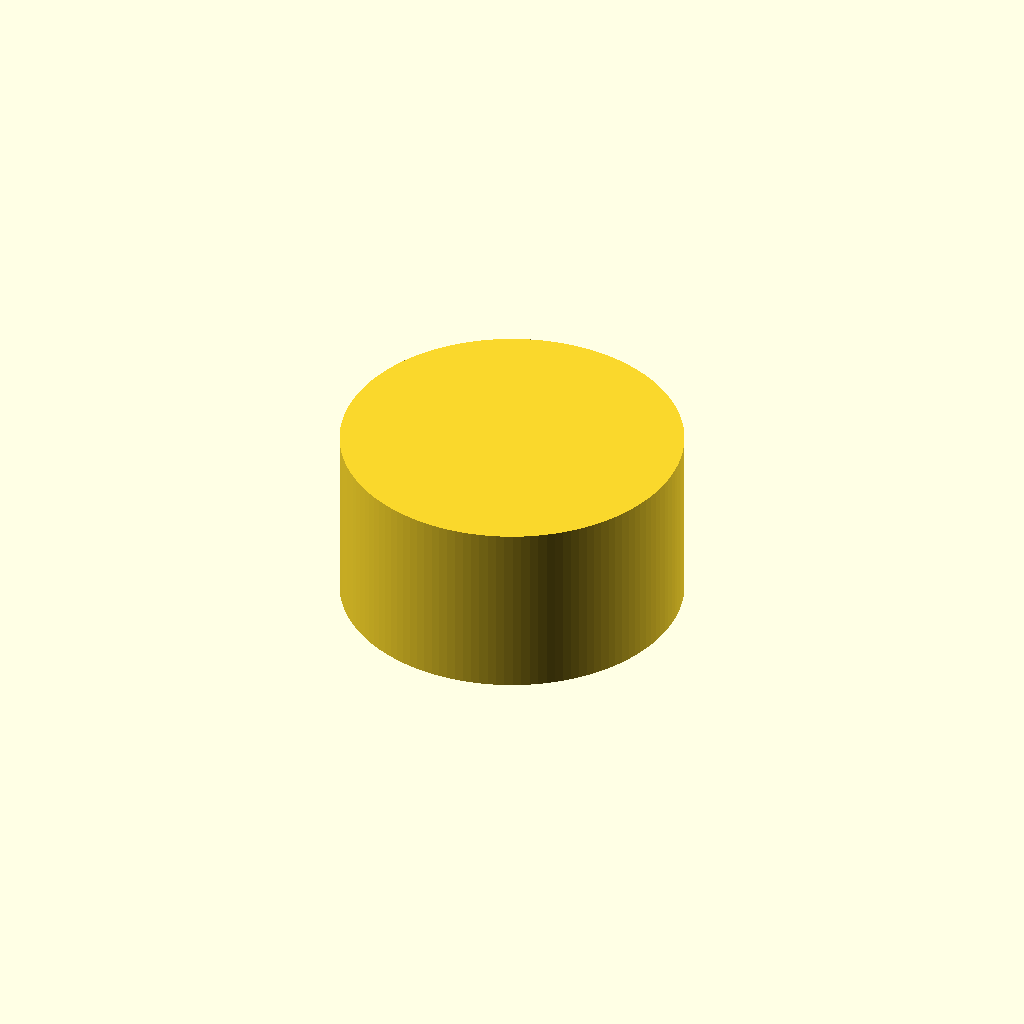
Cell 1: the model at its default parameters.
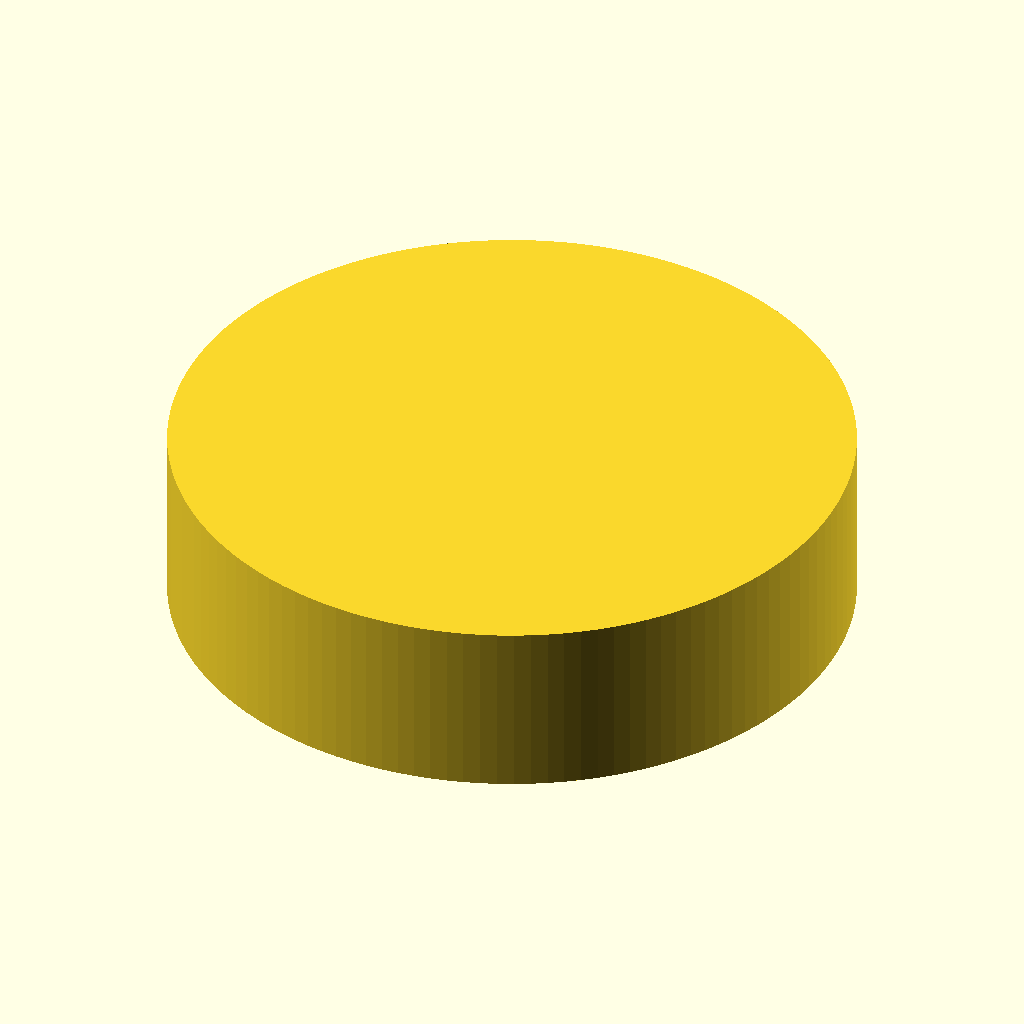
Cell 2: magnet_diameter = 16 (everything else at default).
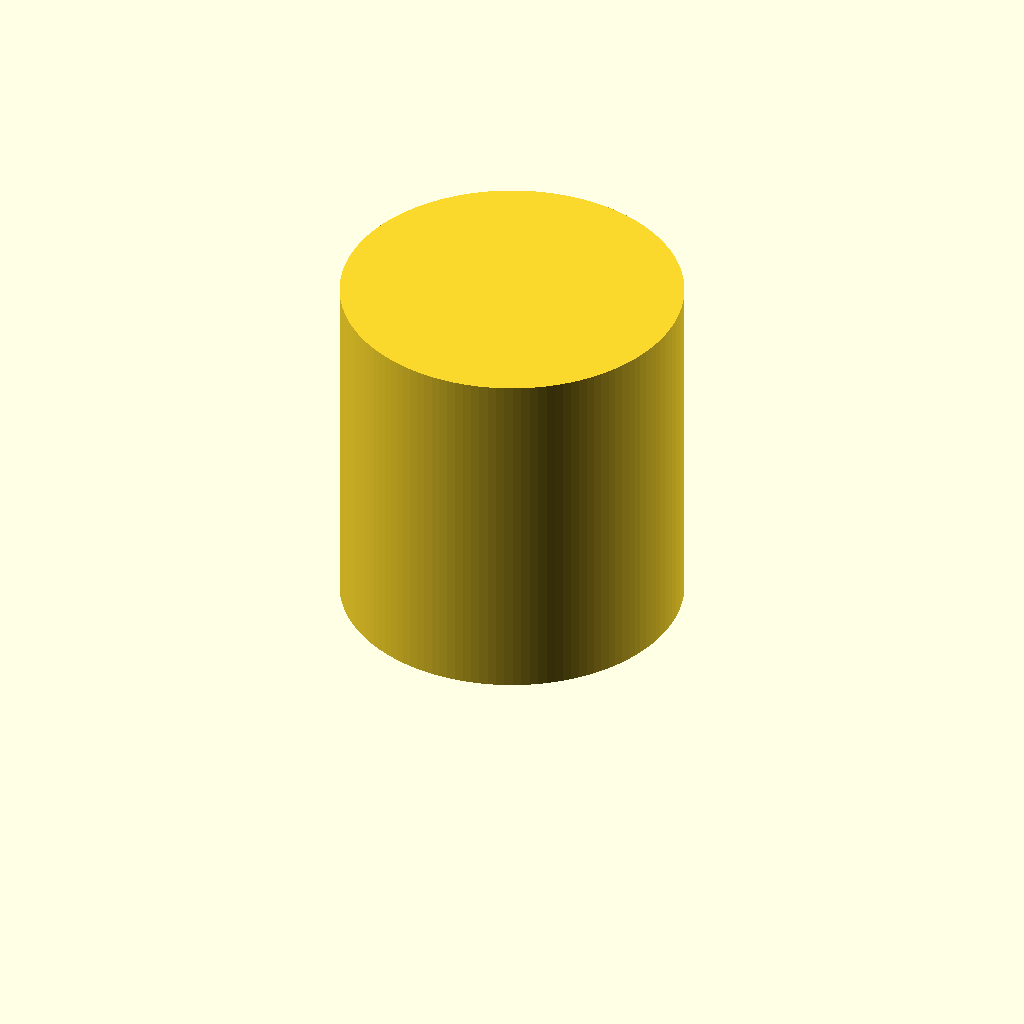
Cell 3 — magnet_height set to 8.4, the other parameters unchanged.
All cells are drawn from one camera (rotation 55°, 0°, 25°, orthographic, colour scheme Cornfield), so only the parameter changes between them.
Source of the model, results/nopscadlib/ablations/no_json_ir/scad/magnet__MAG8x4x4p2.scad:
// Permanent magnet: 8.0mm diameter, 4.2mm tall

magnet_diameter = 8.0; // mm
magnet_height   = 4.2; // mm

$fn = 128;

module magnet(d=magnet_diameter, h=magnet_height) {
    // Single connected solid with exact requested dimensions
    cylinder(d=d, h=h, center=false);
}

magnet();
Parameter table extracted from the source (name, type, default, range or options):
magnet_diameter: number, default 8
magnet_height: number, default 4.2
